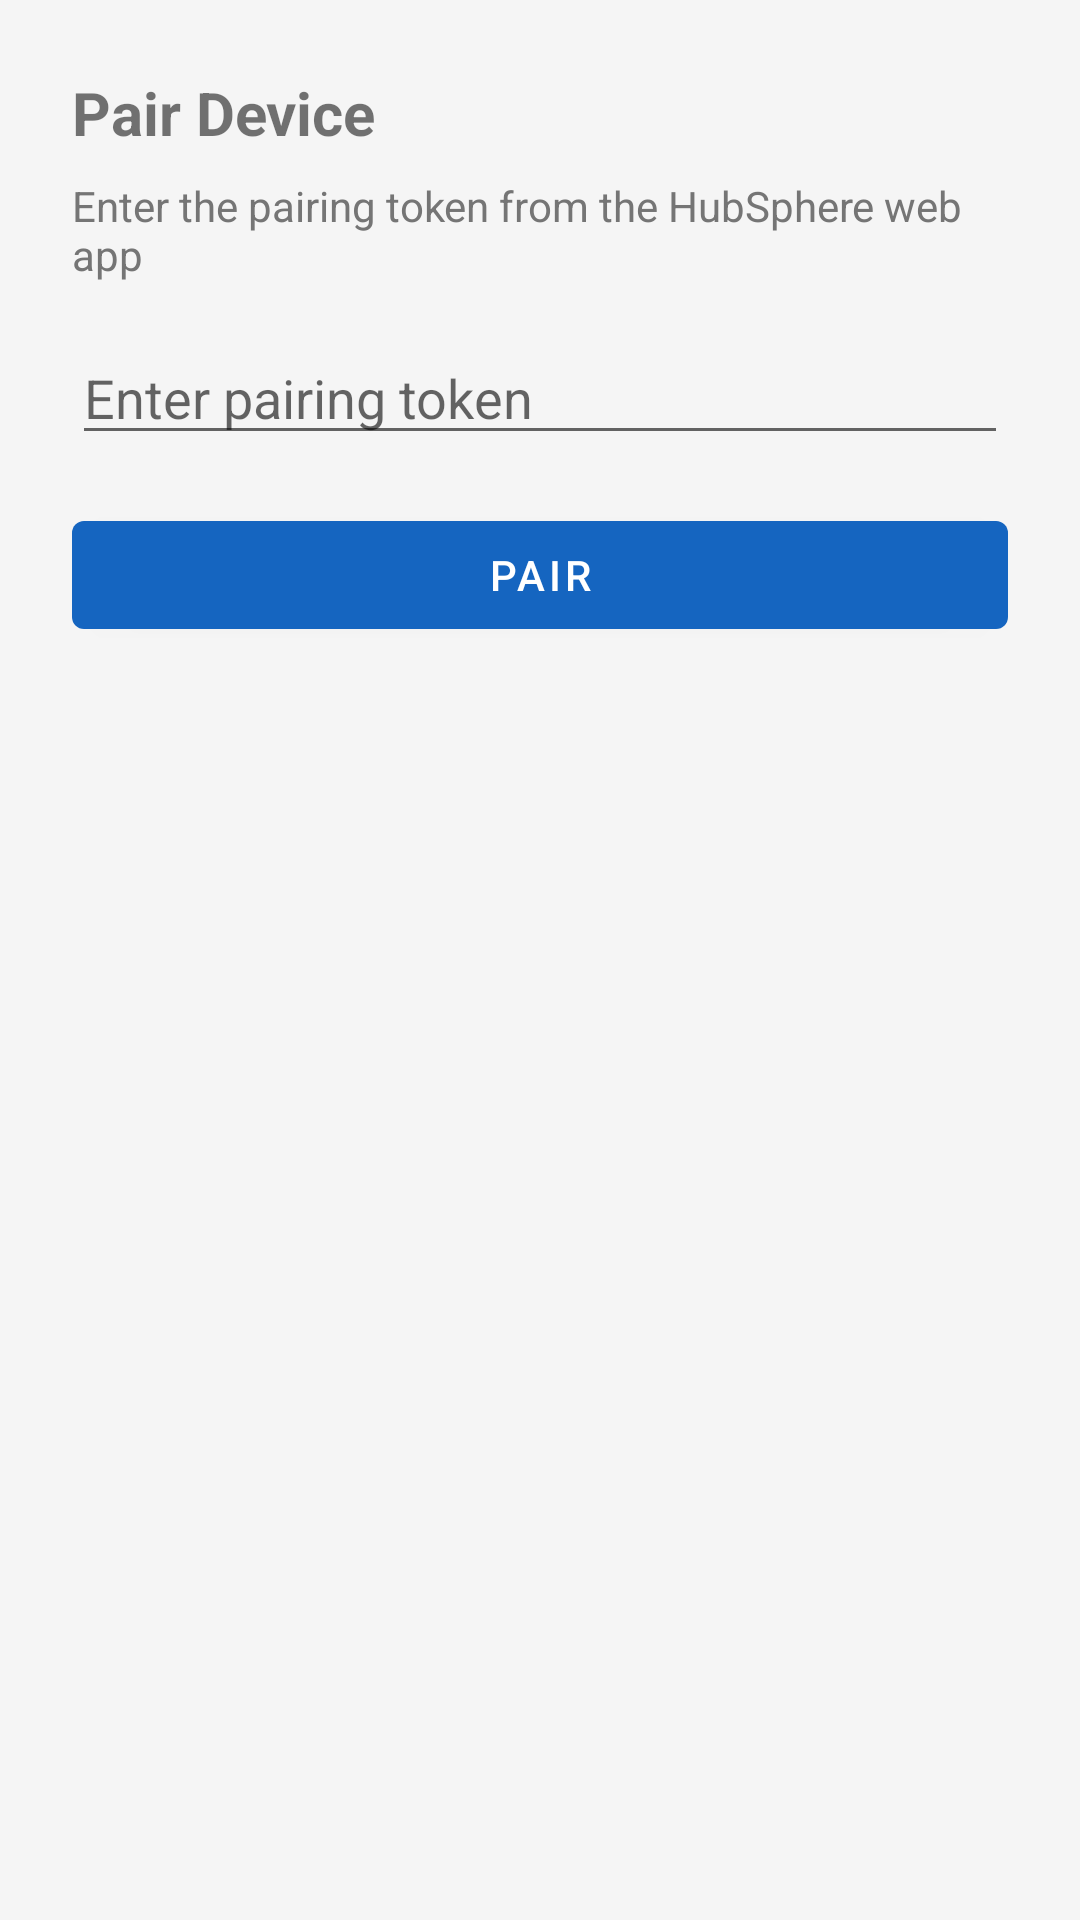

Here is an Android app screen rendered from its layout file. Give the layout XML and the strings, colors and styles it references.
<!-- AndroidManifest.xml: application theme Theme.HubSphere -->
<!-- res/layout/dialog_pair_device.xml -->
<?xml version="1.0" encoding="utf-8"?>
<LinearLayout xmlns:android="http://schemas.android.com/apk/res/android" android:layout_width="match_parent" android:layout_height="wrap_content" android:orientation="vertical" android:padding="24dp">
    <TextView android:layout_width="match_parent" android:layout_height="wrap_content" android:text="Pair Device" android:textSize="20sp" android:textStyle="bold" />
    <TextView android:layout_width="match_parent" android:layout_height="wrap_content" android:text="Enter the pairing token from the HubSphere web app" android:textSize="14sp" android:textColor="@color/text_secondary" android:layout_marginTop="8dp" />
    <com.google.android.material.textfield.TextInputEditText android:id="@+id/etPairingToken" android:layout_width="match_parent" android:layout_height="wrap_content" android:hint="@string/pairing_token_hint" android:layout_marginTop="16dp" />
    <com.google.android.material.button.MaterialButton android:id="@+id/btnPair" android:layout_width="match_parent" android:layout_height="48dp" android:text="Pair" android:layout_marginTop="16dp" />
</LinearLayout>
<!-- resources referenced by this layout -->
<resources>
  <color name="text_secondary">#757575</color>
  <string name="pairing_token_hint">Enter pairing token</string>
  <style name="Theme.HubSphere" parent="Theme.MaterialComponents.Light.NoActionBar">
          <item name="colorPrimary">@color/primary</item>
          <item name="colorPrimaryDark">@color/primary_dark</item>
          <item name="colorAccent">@color/accent</item>
          <item name="android:statusBarColor">@color/primary_dark</item>
          <item name="android:windowBackground">@color/background</item>
      </style>
  <color name="primary">#1565C0</color>
  <color name="primary_dark">#0D47A1</color>
  <color name="accent">#0D47A1</color>
  <color name="background">#F5F5F5</color>
</resources>
